Labelled photos from "terbisa-cls-v2", an image-classification folder in nirmalasz/isyara. The possible labels are: anda, apa, berhenti, bodoh, cantik, halo, hati hati, lelah, maaf, makan, mau, membaca, nama, sama sama, saya, siapa, sombong, takut, terima kasih.

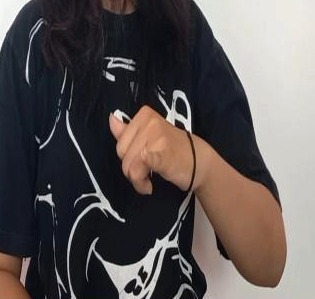
Label: sama sama

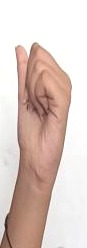
Label: siapa

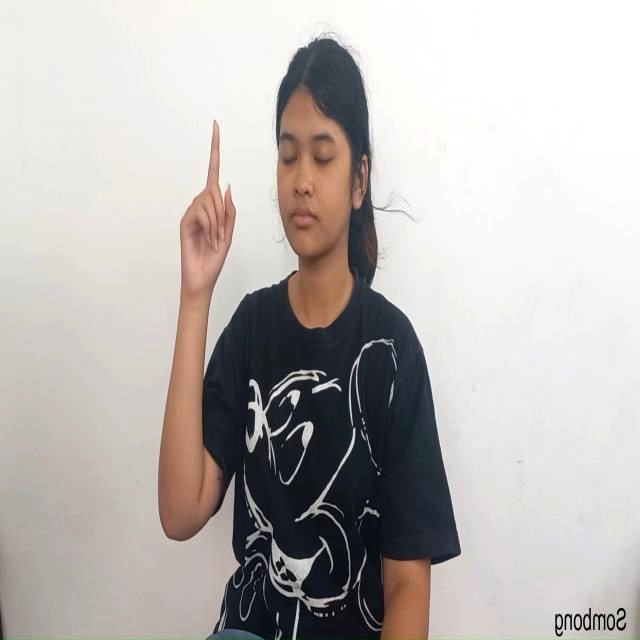
Label: sombong

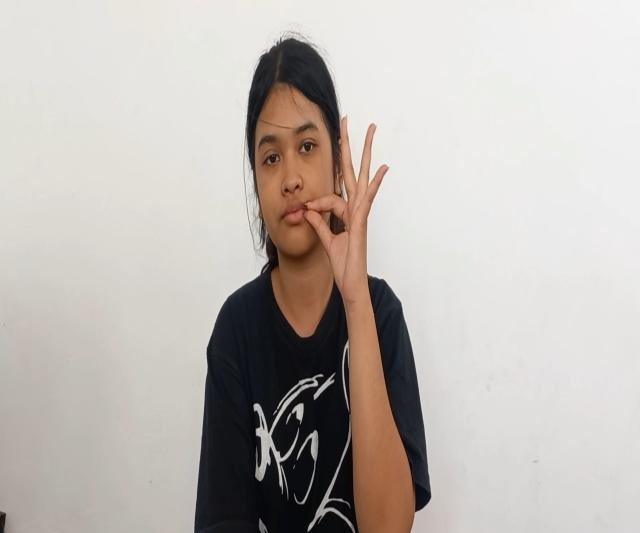
Label: maaf

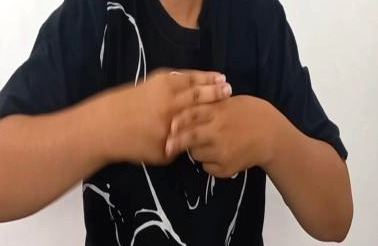
Label: hati hati

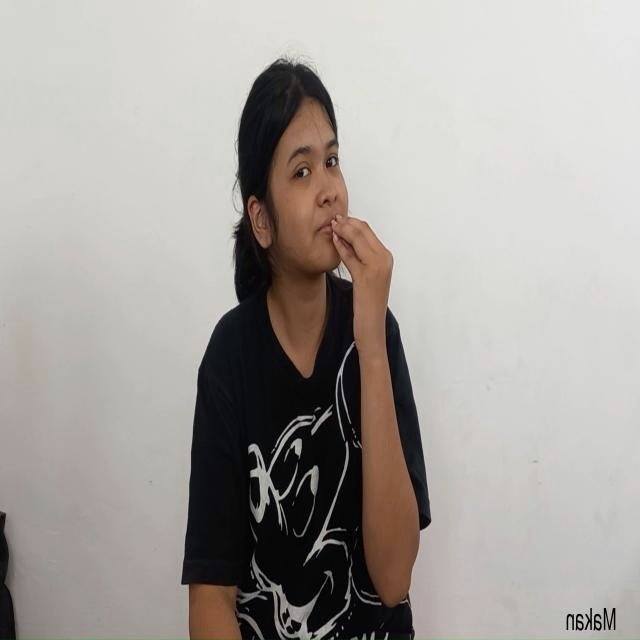
Label: makan
